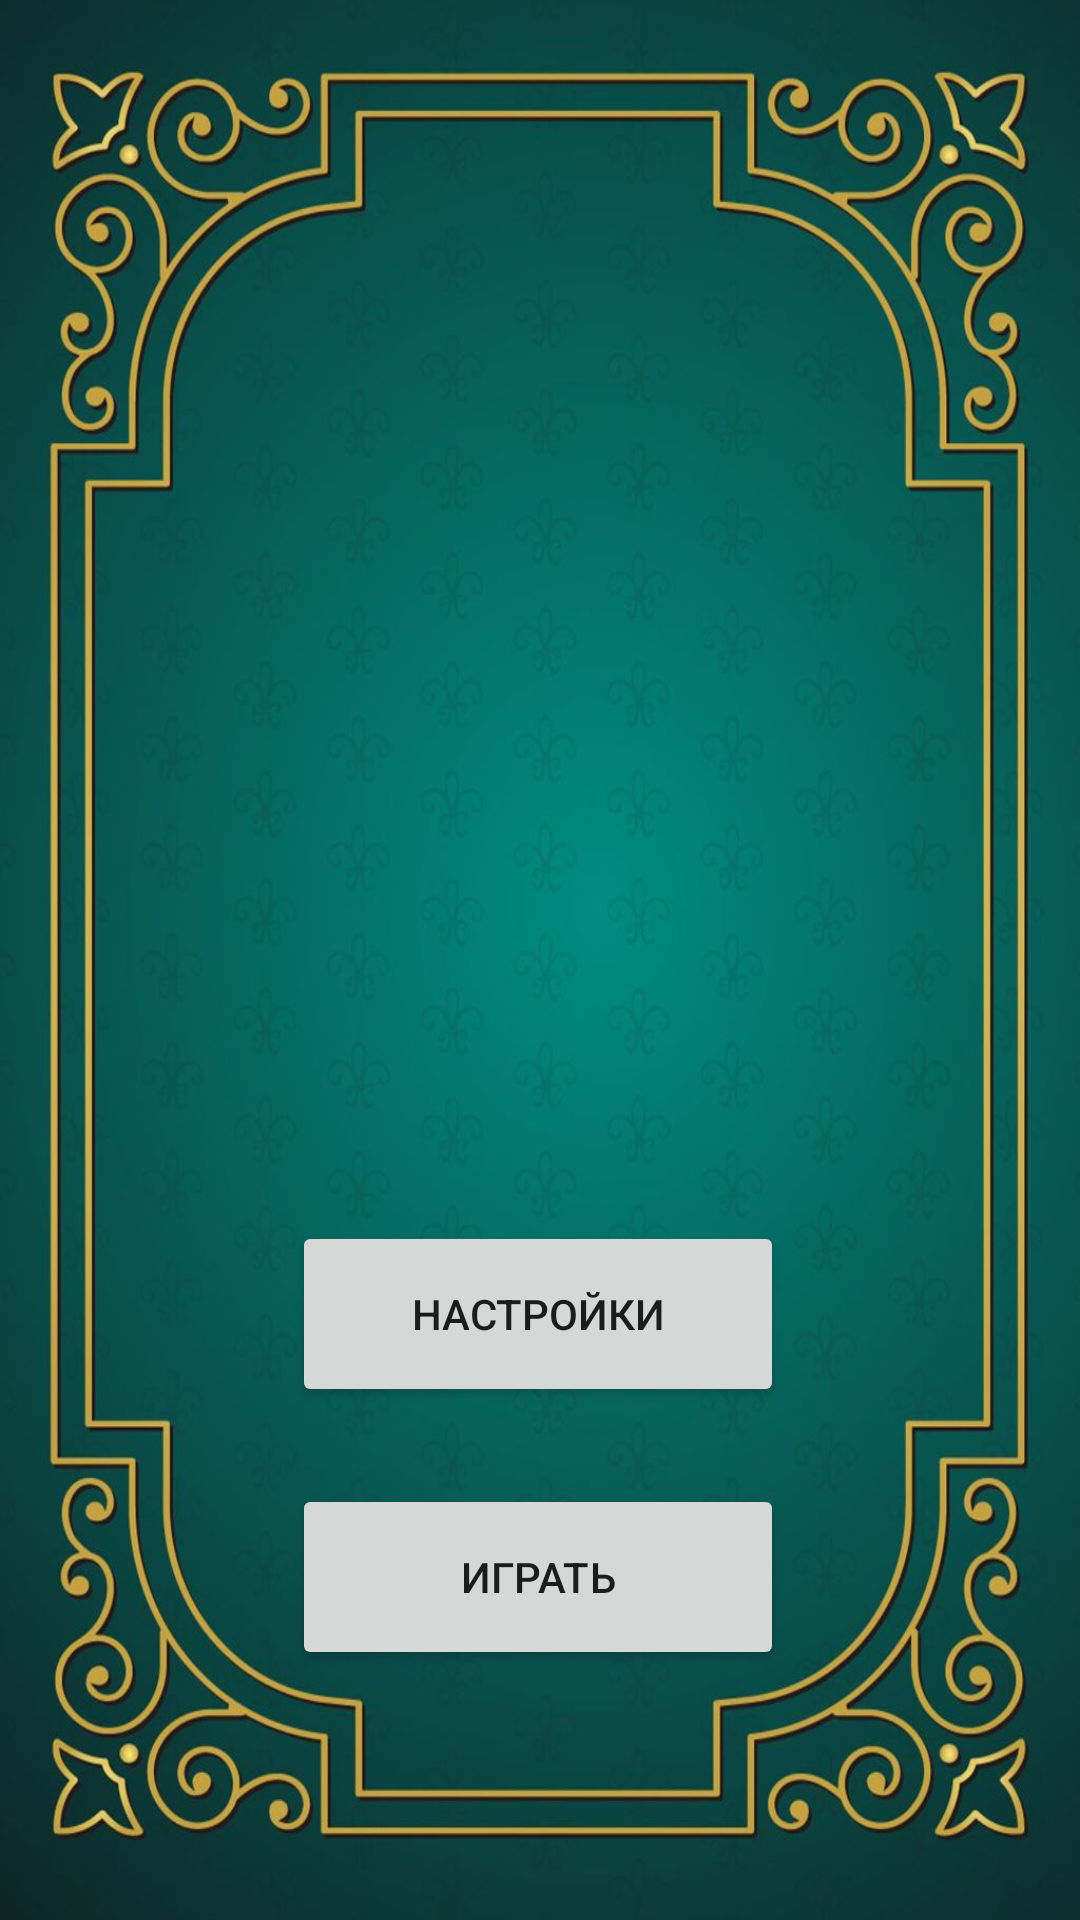

Layout XML and referenced resources for this Android screen:
<!-- AndroidManifest.xml: application theme Theme.Ruletka -->
<!-- res/layout/activity_main1.xml -->
<?xml version="1.0" encoding="utf-8"?>
<androidx.constraintlayout.widget.ConstraintLayout xmlns:android="http://schemas.android.com/apk/res/android"
    xmlns:app="http://schemas.android.com/apk/res-auto"
    xmlns:tools="http://schemas.android.com/tools"
    android:layout_width="match_parent"
    android:layout_height="match_parent"
    tools:context=".MainActivity">

    <androidx.constraintlayout.widget.ConstraintLayout
        android:layout_width="match_parent"
        android:layout_height="match_parent"
        android:background="@drawable/fon"
        app:layout_constraintBottom_toBottomOf="parent"
        app:layout_constraintEnd_toEndOf="parent"
        app:layout_constraintStart_toStartOf="parent"
        app:layout_constraintTop_toTopOf="parent"
        tools:context=".MainActivity">

        <Button
            android:id="@+id/btnGo"
            android:layout_width="164dp"
            android:layout_height="62dp"
            android:text="играть"
            app:layout_constraintBottom_toBottomOf="parent"
            app:layout_constraintEnd_toEndOf="parent"
            app:layout_constraintHorizontal_bias="0.497"
            app:layout_constraintStart_toStartOf="parent"
            app:layout_constraintTop_toTopOf="parent"
            app:layout_constraintVertical_bias="0.856" />

        <Button
            android:id="@+id/btnGoSet"
            android:layout_width="164dp"
            android:layout_height="62dp"
            android:text="Настройки"
            app:layout_constraintBottom_toTopOf="@+id/btnGo"
            app:layout_constraintEnd_toEndOf="parent"
            app:layout_constraintHorizontal_bias="0.497"
            app:layout_constraintStart_toStartOf="parent"
            app:layout_constraintTop_toTopOf="parent"
            app:layout_constraintVertical_bias="0.941" />
    </androidx.constraintlayout.widget.ConstraintLayout>

</androidx.constraintlayout.widget.ConstraintLayout>
<!-- resources referenced by this layout -->
<resources>
  <!-- drawable fon: jpg bitmap (drawable, 101826 bytes) -->
  <style name="Theme.Ruletka" parent="Theme.MaterialComponents.DayNight.DarkActionBar">
          
          <item name="colorPrimary">@color/purple_500</item>
          <item name="colorPrimaryVariant">@color/black</item>
          <item name="colorOnPrimary">@color/white</item>
          
          <item name="colorSecondary">@color/teal_200</item>
          <item name="colorSecondaryVariant">@color/teal_700</item>
          <item name="colorOnSecondary">@color/black</item>
          
          <item name="android:statusBarColor" tools:targetApi="l">?attr/colorPrimaryVariant</item>
          
  
          <item name="windowActionBar">false</item>
          <item name="windowNoTitle">true</item>
      </style>
  <!-- not gathered from this repository: default colours our renderer supplied (Android Studio template values) -->
  <color name="purple_500">#FF6200EE</color>
  <color name="teal_200">#FF03DAC5</color>
  <color name="teal_700">#FF018786</color>
  <color name="black">#FF000000</color>
  <color name="white">#FFFFFFFF</color>
</resources>
